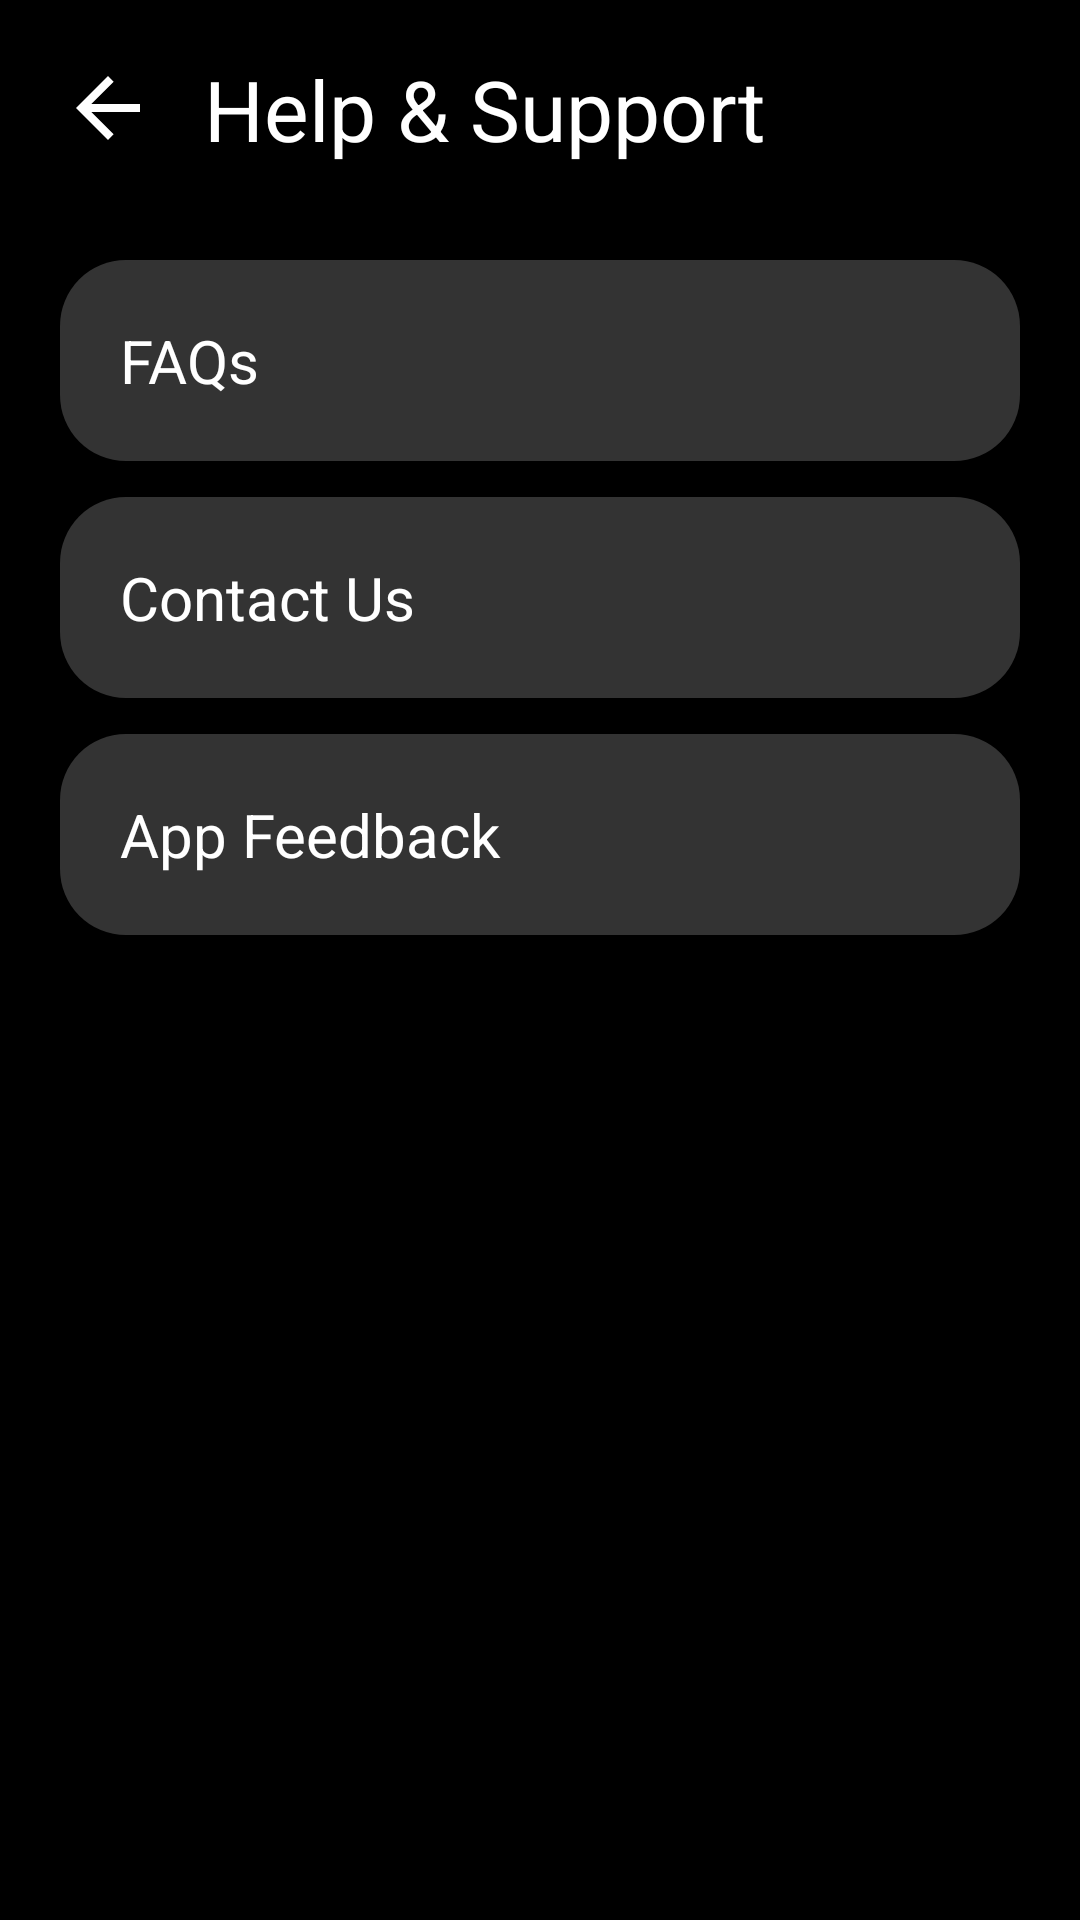

This screen was rendered from an Android layout file. Write that file and the resources it references.
<!-- AndroidManifest.xml: application theme Theme.FlexRise -->
<!-- res/layout/fragment_help_support.xml -->
<?xml version="1.0" encoding="utf-8"?>
<androidx.constraintlayout.widget.ConstraintLayout xmlns:android="http://schemas.android.com/apk/res/android"
    xmlns:app="http://schemas.android.com/apk/res-auto"
    android:layout_width="match_parent"
    android:layout_height="match_parent"
    android:background="@color/black"
    android:padding="20dp">

    <ImageView
        android:id="@+id/btn_help_back"
        android:layout_width="32dp"
        android:layout_height="32dp"
        android:src="@drawable/ic_back"
        app:layout_constraintStart_toStartOf="parent"
        app:layout_constraintTop_toTopOf="parent"
        app:tint="@color/white" />

    <TextView
        android:id="@+id/tv_help_title"
        android:layout_width="wrap_content"
        android:layout_height="wrap_content"
        android:layout_marginStart="16dp"
        android:text="Help &amp; Support"
        android:textColor="@color/white"
        android:textSize="28sp"
        app:layout_constraintBottom_toBottomOf="@id/btn_help_back"
        app:layout_constraintStart_toEndOf="@id/btn_help_back"
        app:layout_constraintTop_toTopOf="@id/btn_help_back" />

    <ScrollView
        android:layout_width="match_parent"
        android:layout_height="0dp"
        android:layout_marginTop="32dp"
        app:layout_constraintBottom_toBottomOf="parent"
        app:layout_constraintTop_toBottomOf="@id/tv_help_title">

        <LinearLayout
            android:layout_width="match_parent"
            android:layout_height="wrap_content"
            android:orientation="vertical">

            <TextView
                android:id="@+id/tv_faqs"
                android:layout_width="match_parent"
                android:layout_height="wrap_content"
                android:layout_marginBottom="12dp"
                android:background="@drawable/bg_card_gray"
                android:padding="20dp"
                android:text="FAQs"
                android:textColor="@color/white"
                android:textSize="20sp" />

            <TextView
                android:id="@+id/tv_contact_us"
                android:layout_width="match_parent"
                android:layout_height="wrap_content"
                android:layout_marginBottom="12dp"
                android:background="@drawable/bg_card_gray"
                android:padding="20dp"
                android:text="Contact Us"
                android:textColor="@color/white"
                android:textSize="20sp" />

            <TextView
                android:id="@+id/tv_feedback"
                android:layout_width="match_parent"
                android:layout_height="wrap_content"
                android:layout_marginBottom="12dp"
                android:background="@drawable/bg_card_gray"
                android:padding="20dp"
                android:text="App Feedback"
                android:textColor="@color/white"
                android:textSize="20sp" />

        </LinearLayout>
    </ScrollView>

</androidx.constraintlayout.widget.ConstraintLayout>
<!-- resources referenced by this layout -->
<resources>
  <color name="black">#FF000000</color>
  <color name="white">#FFFFFFFF</color>
  <!-- drawable bg_card_gray (drawable) -->
  <?xml version="1.0" encoding="utf-8"?>
  <shape xmlns:android="http://schemas.android.com/apk/res/android">
      <solid android:color="@color/progress_bg" />
      <corners android:radius="22dp" />
  </shape>
  <!-- drawable ic_back (drawable) -->
  <vector xmlns:android="http://schemas.android.com/apk/res/android"
      android:width="24dp"
      android:height="24dp"
      android:viewportWidth="24"
      android:viewportHeight="24">
    <path
        android:fillColor="#FFFFFF"
        android:pathData="M20,11H7.83l5.59,-5.59L12,4l-8,8l8,8l1.41,-1.41L7.83,13H20V11Z"/>
  </vector>
  <style name="Theme.FlexRise" parent="Base.Theme.FlexRise" />
  <color name="progress_bg">#333333</color>
  <style name="Base.Theme.FlexRise" parent="Theme.Material3.DayNight.NoActionBar">
          
      </style>
</resources>
